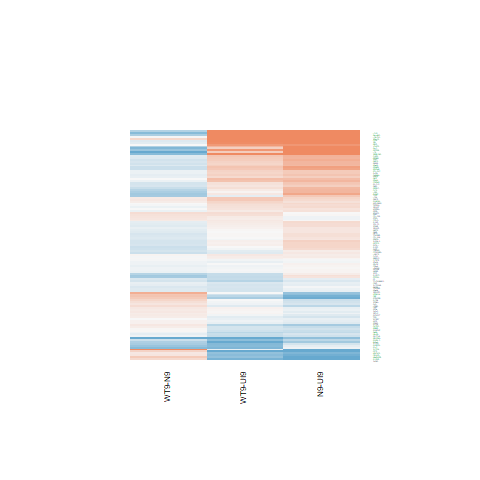

The data file committed next to this chart (first rows):
N9-UI9.logFC, N9-UI9.AveExpr, N9-UI9.t, N9-UI9.P.Value, N9-UI9.adj.P.Val, N9-UI9.B, WT9-UI9.logFC, WT9-UI9.AveExpr, WT9-UI9.t, WT9-UI9.P.Value, WT9-UI9.adj.P.Val, WT9-UI9.B, WT9-N9.logFC, WT9-N9.AveExpr, WT9-N9.t, WT9-N9.P.Value, WT9-N9.adj.P.Val, WT9-N9.B
0.1114, 1.108, 0.3061, 0.764, 0.8482, -6.122, -0.336, 1.108, -0.9042, 0.3808, 0.5553, -5.644, -0.4473, 1.108, -1.298, 0.2149, 0.5688, -4.69
0.5082, 5.223, 3.607, 0.002765, 0.0149, -2.275, 0.5031, 5.223, 3.535, 0.003196, 0.02001, -2.31, -0.005075, 5.223, -0.0393, 0.9692, 0.9908, -6.302
0.3755, 5.618, 3.436, 0.003903, 0.01916, -2.692, 0.154, 5.618, 1.401, 0.1826, 0.3396, -6.175, -0.2215, 5.618, -2.188, 0.04574, 0.309, -4.234
-1.073, 2.391, -3.834, 0.001755, 0.0108, -1.281, -0.6739, 2.391, -2.505, 0.0249, 0.08433, -3.758, 0.3989, 2.391, 1.509, 0.1531, 0.4926, -4.669
0.3043, 5.848, 2.149, 0.04923, 0.1256, -5.17, 0.08374, 5.848, 0.584, 0.5683, 0.7174, -6.999, -0.2206, 5.848, -1.679, 0.1148, 0.4394, -5.064
0.06034, 8.154, 0.5876, 0.566, 0.6994, -7.275, 0.005551, 8.154, 0.05408, 0.9576, 0.9767, -7.346, -0.05479, 8.154, -0.5747, 0.5744, 0.8368, -6.382
1.373, 5.337, 10.78, 2.92969950079324e-08, 3.58436083216114e-06, 9.405, 1.656, 5.337, 12.87, 2.88941350379282e-09, 9.50288700304225e-07, 11.71, 0.2826, 5.337, 2.517, 0.02434, 0.2369, -3.624
0.2314, 7.085, 2.063, 0.05768, 0.141, -5.417, 0.01782, 7.085, 0.1586, 0.8762, 0.9293, -7.279, -0.2136, 7.085, -2.051, 0.05899, 0.3406, -4.577
0.1777, 6.457, 0.9684, 0.3489, 0.5046, -6.841, -0.3647, 6.457, -1.982, 0.06696, 0.1687, -5.367, -0.5424, 6.457, -3.161, 0.00678, 0.137, -2.502
-0.2158, 7.581, -1.891, 0.07897, 0.1764, -5.726, -0.3287, 7.581, -2.883, 0.01182, 0.05016, -3.833, -0.1129, 7.581, -1.063, 0.3052, 0.6521, -5.953
0.01275, 4.106, 0.0708, 0.9445, 0.9671, -6.959, 0.1334, 4.106, 0.7375, 0.4727, 0.6397, -6.567, 0.1206, 4.106, 0.7233, 0.4811, 0.777, -5.815
0.1339, 7.849, 1.284, 0.2196, 0.3643, -6.613, -0.1632, 7.849, -1.564, 0.1396, 0.2829, -6.132, -0.2972, 7.849, -3.064, 0.008229, 0.15, -2.78
0.3733, 5.31, 2.888, 0.01171, 0.04333, -3.711, 0.263, 5.31, 2.036, 0.06068, 0.1572, -5.161, -0.1103, 5.31, -0.924, 0.3708, 0.7053, -5.88
0.01768, 6.055, 0.1153, 0.9098, 0.946, -7.306, -0.04453, 6.055, -0.2919, 0.7746, 0.8674, -7.165, -0.06221, 6.055, -0.4364, 0.669, 0.8798, -6.313
0.1122, 5.816, 0.642, 0.531, 0.6708, -7.072, -0.1339, 5.816, -0.7609, 0.459, 0.629, -6.871, -0.2462, 5.816, -1.511, 0.1526, 0.4921, -5.286
-0.2318, 3.864, -1.017, 0.3259, 0.481, -6.326, -0.05894, 3.864, -0.2691, 0.7917, 0.8772, -6.746, 0.1729, 3.864, 0.8157, 0.428, 0.7442, -5.643
0.4673, 3.149, 2.635, 0.0193, 0.06251, -3.794, 0.3393, 3.149, 1.863, 0.08309, 0.1968, -5.009, -0.128, 3.149, -0.7865, 0.4444, 0.7545, -5.606
-0.07773, 7.501, -0.7332, 0.4752, 0.6238, -7.141, -0.2446, 7.501, -2.316, 0.03585, 0.1094, -4.892, -0.1669, 7.501, -1.692, 0.1122, 0.436, -5.154
1.046, 3.823, 4.639, 0.0003617, 0.003396, 0.02118, 0.5652, 3.823, 2.442, 0.02814, 0.09237, -4.131, -0.4806, 3.823, -2.35, 0.03358, 0.2695, -3.694
0.274, 4.698, 1.741, 0.1031, 0.2132, -5.632, 0.2013, 4.698, 1.28, 0.2209, 0.3849, -6.161, -0.07268, 4.698, -0.4997, 0.6249, 0.8596, -6.074
1.104, 3.658, 5.809, 4.14260905774056e-05, 0.0006828, 2.209, 0.9642, 3.658, 4.949, 0.0002003, 0.002982, 0.713, -0.1402, 3.658, -0.8265, 0.4221, 0.7412, -5.698
-0.1651, 3.779, -0.6539, 0.5235, 0.665, -6.628, -0.03663, 3.779, -0.1468, 0.8853, 0.9349, -6.743, 0.1285, 3.779, 0.5466, 0.593, 0.8436, -5.816
0.02292, 7.279, 0.174, 0.8643, 0.9173, -7.373, 0.2316, 7.279, 1.778, 0.09668, 0.2191, -5.772, 0.2086, 7.279, 1.709, 0.1091, 0.4305, -5.103
0.5637, 8.069, 3.903, 0.001531, 0.009808, -1.923, 0.1225, 8.069, 0.8466, 0.4111, 0.5853, -6.962, -0.4412, 8.069, -3.293, 0.0052, 0.1216, -2.342
2.504, 7.199, 11.32, 1.56228494154494e-08, 2.15312622753303e-06, 9.954, 1.74, 7.199, 7.744, 1.72865919455376e-06, 0.0001058, 5.193, -0.7639, 7.199, -3.829, 0.001773, 0.07406, -1.282
0.5458, 4.965, 3.807, 0.001855, 0.01123, -1.821, 0.3609, 4.965, 2.526, 0.02391, 0.08203, -4.226, -0.1849, 4.965, -1.399, 0.183, 0.5301, -5.296
0.2981, 4.547, 2.009, 0.06379, 0.1513, -5.175, 0.423, 4.547, 2.875, 0.012, 0.05058, -3.509, 0.1249, 4.547, 0.9168, 0.3744, 0.7082, -5.761
-0.02661, 7.287, -0.2342, 0.8181, 0.8861, -7.384, -0.2259, 7.287, -1.986, 0.06654, 0.1678, -5.449, -0.1993, 7.287, -1.886, 0.07981, 0.3802, -4.851
-0.09194, 5.438, -0.7276, 0.4786, 0.6267, -6.952, -0.2486, 5.438, -1.969, 0.06867, 0.1717, -5.298, -0.1567, 5.438, -1.327, 0.2052, 0.5576, -5.464
-0.36, 5.77, -2.833, 0.01305, 0.04684, -3.87, -0.4222, 5.77, -3.348, 0.004653, 0.02595, -2.764, -0.06221, 5.77, -0.5228, 0.6091, 0.853, -6.21
0.3163, 6.052, 2.551, 0.02276, 0.07077, -4.454, 0.066, 6.052, 0.5275, 0.606, 0.748, -7.044, -0.2503, 6.052, -2.175, 0.04685, 0.3121, -4.289
0.3387, 5.122, 2.949, 0.01037, 0.03952, -3.559, 0.08519, 5.122, 0.7442, 0.4688, 0.6367, -6.772, -0.2535, 5.122, -2.378, 0.03185, 0.2627, -3.826
0.568, 4.477, 2.722, 0.01628, 0.05528, -3.868, 0.3354, 4.477, 1.604, 0.1304, 0.2692, -5.667, -0.2326, 4.477, -1.211, 0.2457, 0.5998, -5.435
1.963, 3.254, 7.603, 2.14189740760539e-06, 8.41445228812998e-05, 5.233, 1.942, 3.254, 7.319, 3.32868486406276e-06, 0.000172, 4.817, -0.02089, 3.254, -0.09792, 0.9234, 0.9764, -5.961
0.09884, 6.656, 0.8802, 0.3933, 0.5483, -6.963, 0.1433, 6.656, 1.28, 0.221, 0.385, -6.433, 0.04443, 6.656, 0.4268, 0.6759, 0.8831, -6.37
0.0411, 5.657, 0.3145, 0.7577, 0.8433, -7.212, -0.02949, 5.657, -0.2274, 0.8233, 0.8979, -7.135, -0.07059, 5.657, -0.5813, 0.5701, 0.8352, -6.19
0.8594, 4.935, 6.518, 1.21927761431935e-05, 0.0002837, 3.278, 0.8531, 4.935, 6.456, 1.35468514545184e-05, 0.0004596, 3.247, -0.006283, 4.935, -0.0526, 0.9588, 0.9869, -6.264
0.7465, 8.571, 7.576, 2.23266598642014e-06, 8.61570919719621e-05, 4.77, 0.432, 8.571, 4.378, 0.0005995, 0.006346, -0.8966, -0.3144, 8.571, -3.446, 0.003825, 0.106, -2.069
-0.1263, 4.941, -1.021, 0.3243, 0.4797, -6.595, -0.253, 4.941, -2.044, 0.05976, 0.1555, -5.076, -0.1267, 4.941, -1.093, 0.2923, 0.6393, -5.636
0.2568, 2.029, 0.8003, 0.4366, 0.5881, -6.131, -0.03348, 2.029, -0.1035, 0.919, 0.9542, -6.338, -0.2903, 2.029, -0.9691, 0.3486, 0.6879, -5.181
0.2811, 6.08, 2.136, 0.05042, 0.1276, -5.202, 0.2718, 6.08, 2.064, 0.05763, 0.1516, -5.218, -0.009282, 6.08, -0.07627, 0.9403, 0.982, -6.41
0.4141, 5.721, 2.159, 0.04831, 0.1239, -5.123, 0.3369, 5.721, 1.751, 0.1014, 0.2263, -5.682, -0.07729, 5.721, -0.4366, 0.6689, 0.8798, -6.277
0.1648, 7.717, 1.715, 0.1078, 0.2204, -6.017, 0.01926, 7.717, 0.1993, 0.8448, 0.9108, -7.307, -0.1456, 7.717, -1.632, 0.1244, 0.4529, -5.262
-1.372, 2.419, -4.668, 0.0003421, 0.003261, 0.3347, -1.044, 2.419, -3.718, 0.002217, 0.01554, -1.44, 0.3277, 2.419, 1.173, 0.2598, 0.6131, -5.007
0.6539, 6.526, 6.595, 1.07295106280777e-05, 0.0002596, 3.232, 0.3931, 6.526, 3.947, 0.001402, 0.01118, -1.655, -0.2608, 6.526, -2.846, 0.01272, 0.1828, -3.137
-0.8817, 1.174, -2.149, 0.04916, 0.1255, -4.093, -0.4146, 1.174, -1.055, 0.3091, 0.4819, -5.513, 0.4671, 1.174, 1.211, 0.2457, 0.5998, -4.747
4.331, 8.505, 18.52, 2.0939143586703e-11, 2.02006897895453e-08, 16.6, 3.576, 8.505, 15.1, 3.41993196931489e-10, 1.88351820837761e-07, 13.84, -0.7554, 8.505, -3.629, 0.002649, 0.09084, -1.711
-0.02008, 6.9, -0.2084, 0.8379, 0.8997, -7.355, -0.03497, 6.9, -0.3643, 0.721, 0.832, -7.202, -0.01489, 6.9, -0.1664, 0.8702, 0.9591, -6.461
-0.4094, 3.454, -2.112, 0.05267, 0.1318, -4.752, -0.1547, 3.454, -0.8235, 0.4237, 0.5972, -6.374, 0.2547, 3.454, 1.409, 0.1803, 0.5279, -4.996
0.2689, 6.691, 2.379, 0.03181, 0.09056, -4.832, 0.4222, 6.691, 3.745, 0.0021, 0.01489, -2.071, 0.1534, 6.691, 1.468, 0.1637, 0.507, -5.427
0.003099, 5.065, 0.01433, 0.9888, 0.9928, -7.152, 0.2492, 5.065, 1.166, 0.2628, 0.4322, -6.366, 0.2461, 5.065, 1.232, 0.2378, 0.5917, -5.519
0.7754, 4.488, 4.877, 0.0002293, 0.002426, 0.3538, 0.4746, 4.488, 2.957, 0.0102, 0.04501, -3.326, -0.3008, 4.488, -2.066, 0.0574, 0.3368, -4.269
-0.2666, -0.8706, -0.4255, 0.6768, 0.7855, -5.484, -0.03668, -0.8706, -0.06155, 0.9518, 0.9731, -5.514, 0.2299, -0.8706, 0.3929, 0.7002, 0.8923, -4.89
0.04488, 6.606, 0.3696, 0.7171, 0.8152, -7.291, 0.07596, 6.606, 0.6213, 0.5442, 0.6981, -7.045, 0.03108, 6.606, 0.2759, 0.7865, 0.9273, -6.423
-1.135, 1.138, -2.505, 0.02488, 0.07541, -3.518, -0.8653, 1.138, -1.964, 0.06928, 0.1727, -4.356, 0.2694, 1.138, 0.6238, 0.5426, 0.8199, -5.169
0.2411, 5.727, 2.039, 0.06034, 0.1456, -5.332, 0.1019, 5.727, 0.8587, 0.4047, 0.579, -6.779, -0.1391, 5.727, -1.269, 0.2247, 0.5801, -5.584
-0.09121, 5.167, -0.7553, 0.4623, 0.6119, -6.883, 0.03958, 5.167, 0.3296, 0.7465, 0.8496, -7.019, 0.1308, 5.167, 1.167, 0.2621, 0.6148, -5.612
0.4548, 3.487, 2.161, 0.04814, 0.1236, -4.703, 0.2067, 3.487, 0.9684, 0.3489, 0.5231, -6.236, -0.2482, 3.487, -1.276, 0.2223, 0.5765, -5.189
0.4281, 0.3198, 0.936, 0.3648, 0.5205, -5.593, -0.1164, 0.3198, -0.2453, 0.8097, 0.8885, -5.855, -0.5445, 0.3198, -1.267, 0.2255, 0.5807, -4.655
-0.1201, 7.361, -1.347, 0.199, 0.3402, -6.503, -0.06576, 7.361, -0.7394, 0.4716, 0.6388, -7.021, 0.05431, 7.361, 0.6557, 0.5224, 0.8083, -6.288
... 61 more rows
